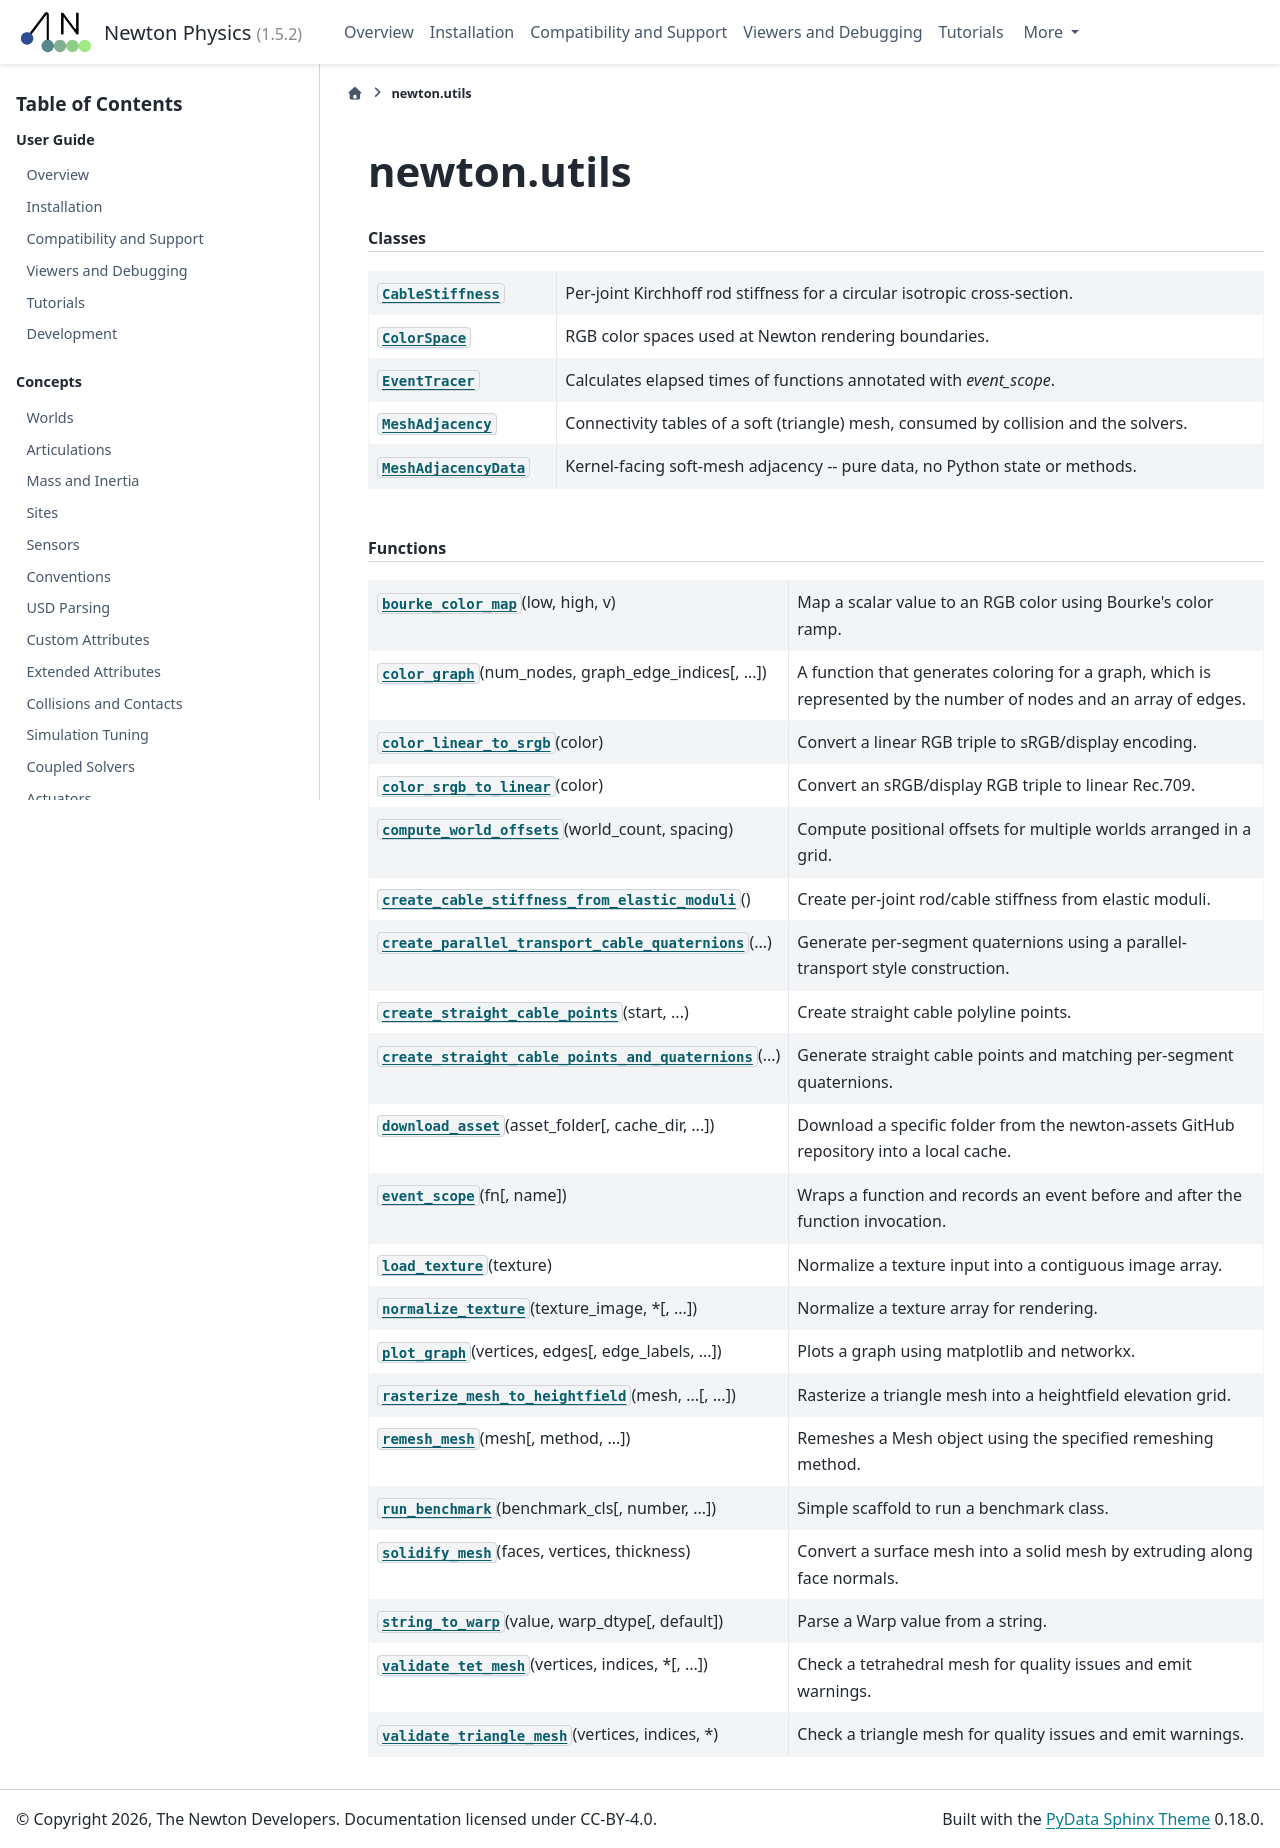

repository: newton-physics/newton · page: 1.5.2/api/newton_utils.html · generator: sphinx

.. SPDX-FileCopyrightText: Copyright (c) 2025 The Newton Developers
.. SPDX-License-Identifier: CC-BY-4.0

newton.utils
============

.. py:module:: newton.utils
.. currentmodule:: newton.utils

.. rubric:: Classes

.. autosummary::
   :toctree: _generated
   :nosignatures:

   ColorSpace
   EventTracer
   MeshAdjacency
   MeshAdjacencyData

.. rubric:: Functions

.. autosummary::
   :toctree: _generated
   :signatures: long

   bourke_color_map
   color_graph
   color_linear_to_srgb
   color_srgb_to_linear
   compute_world_offsets
   download_asset
   event_scope
   load_texture
   normalize_texture
   plot_graph
   rasterize_mesh_to_heightfield
   remesh_mesh
   run_benchmark
   setup_console_logging
   solidify_mesh
   string_to_warp
   validate_tet_mesh
   validate_triangle_mesh
